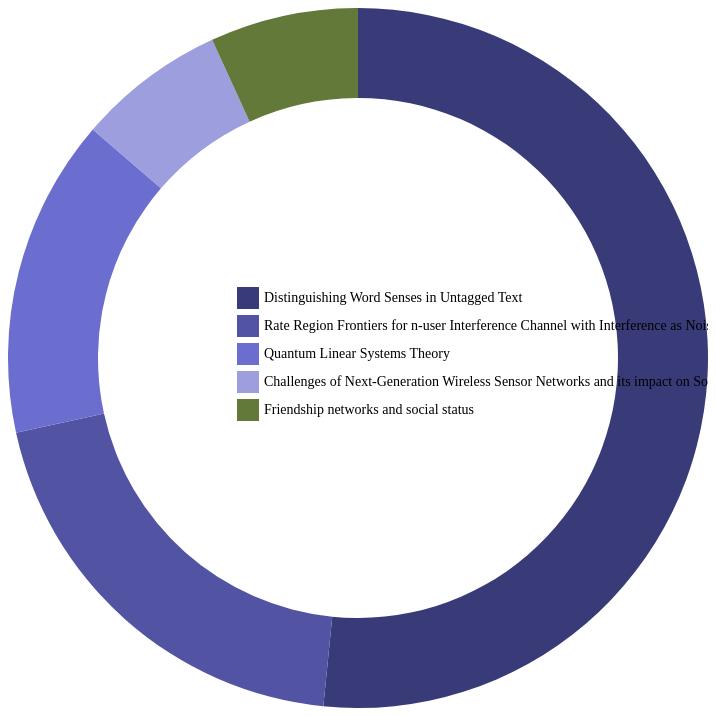
D3 v4 page, settled after 360 driven frames (6 s of simulated time); the page loaded 1 data file(s).


      (function(d3) {
        'use strict';

        // REMOVED var data = ...

        var width = 700;
        var height = 700;
        var radius = Math.min(width, height) / 2;
        var donutWidth = 90;
		var legendRectSize = 20;		//size of colored squares
		var legendSpacing = 6;			//size of spacing between squares

        var color = d3.scaleOrdinal(d3.schemeCategory20b);

        var svg = d3.select('#chart')
          .append('svg')
          .attr('width', width)
          .attr('height', height)
          .append('g')
          .attr('transform', 'translate(' + (width / 2) +
            ',' + (height / 2) + ')');

        var arc = d3.arc()
          .innerRadius(radius - donutWidth)		//updated for donut charts
          .outerRadius(radius);

        var pie = d3.pie()
          .value(function(d) { return d.pubCount; })
          .sort(null);
		  
        var tooltip = d3.select('#chart')                               // NEW
          .append('div')                                                // NEW
          .attr('class', 'tooltip');                                    // class instead of id for 'tooltip' in case more than one chart is needed, tooltip styles to be reused

        tooltip.append('div')                                           // first div element
          .attr('class', 'publicationTitle');                           // NEW

        tooltip.append('div')                                           // second div element
          .attr('class', 'pubCount');                                   // NEW

        tooltip.append('div')                                           // third div element
          .attr('class', 'percent');                                    // NEW
		  
        d3.csv('publications.csv', function(error, dataset) {            // Parse CSV file function
          dataset.forEach(function(d) {                             // Iterate through each columns
            d.pubCount = +d.pubCount;                                     // Change string to number through putting a + in front of variable
			d.enabled = true;										// enabled property to each entry in dataset, so can track which ones are on, which ones are off
		  });                                                       // NEW

          var path = svg.selectAll('path')
            .data(pie(dataset))
            .enter()
            .append('path')
            .attr('d', arc)
            .attr('fill', function(d, i) {
              return color(d.data.publicationTitle);
            })
			.each(function(d) { this._current = d; }); 					// Necessary for smooth animation

		// event handlers attached to path, tooltip appears when we hover over a segment
		  path.on('mouseover', function(d) {							// NEW
			var total = d3.sum(dataset.map(function(d) {                // calculate total no of tickets in dataset through extracting count value from each entry, then using D3's sum()
              return (d.enabled) ? d.pubCount : 0;                         // check if entry is enabled, then add to count if enabled
            }));                                                        // NEW
            var percent = Math.round(1000 * d.data.pubCount / total) / 10; // NEW
            tooltip.select('.publicationTitle').html(d.data.publicationTitle);                // NEW
            tooltip.select('.pubCount').html('<b>Mentioned ' + d.data.pubCount + ' times </b>');                // NEW
            tooltip.select('.percent').html(percent + '%');             // NEW
            tooltip.style('display', 'block');                          // NEW
		  });                                                           // NEW
		  
		// mouseout event handler, tooltip disappears when we hover out of egment
          path.on('mouseout', function() {                              // NEW
            tooltip.style('display', 'none');                           // NEW
          });                                                           // NEW

          /* OPTIONAL - tooltip to not stay in one place, it uses D3's handy event, contains event info that just fired, to determine wheere on chart the mouse currently is. tooltip follows
		  // cursor around as long as its hovering over one of the segments
          path.on('mousemove', function(d) {                            // NEW
            tooltip.style('top', (d3.event.layerY + 10) + 'px')         // NEW
              .style('left', (d3.event.layerX + 10) + 'px');            // NEW
          });                                                           // NEW
          */
		  
		// Iterating over dataset - D3 provides index of current entry as second parameter to callback
		 var legend = svg.selectAll('.legend')                    //select elements with class legend
          .data(color.domain())                                   //call data() with domain of color variable, color.domain() -> array of labels from our dataset
          .enter()                                                //creates placeholders
          .append('g')                                            //replace placeholders with g elements
          .attr('class', 'legend')                                //each g is given a legend class
          .attr('transform', function(d, i) {                     
            var height = legendRectSize + legendSpacing + 2;          //height of colored square plus spacing
            var offset =  height * color.domain().length / 2;     //vert offset of entire legend = height of single element + half total no of elements
            var horz = -6 * legendRectSize;                       // left edge of element - shifted left of center by distance = width of 2 colored squares (provide room for text)
            var vert = i * height - offset;                       // top edge of element - shifted up or down from center using offset defined and index i of current element.
            return 'translate(' + horz + ',' + vert + ')';        
          });                                       

		  //add colored squares
          legend.append('rect')
            .attr('width', legendRectSize)
            .attr('height', legendRectSize)
            .style('fill', color)
            .style('stroke', color)
			.on('click', function(publicationTitle) {
             var rect = d3.select(this);                              // refers to clicked coloured square, wrap it using D3's select() and assign it to rect.
              var enabled = true;                                     // set enabled to true
              var totalEnabled = d3.sum(dataset.map(function(d) {     // find how many enabled and dsiabled, exit if user tries to break things. totalEnabled calculated by iterating over dataset, 1 for each enabled entry, and summed up
                return (d.enabled) ? 1 : 0;                           // 
              }));                                                    // 

              if (rect.attr('class') === 'disabled') {                // check if current square is disabled, if it is, remove disabled class
                rect.attr('class', '');                               // 
              } else {                                                // 
                if (totalEnabled < 2) return;                         // if square enabled, first check how many squares enabled previously. if less than 2, stop there.
                rect.attr('class', 'disabled');                       // otherwise flag square as disabled, set enabled to false
                enabled = false;                                      // 
              }                                                       // 

              pie.value(function(d) {                                 // 
                if (d.publicationTitle === publicationTitle) d.enabled = enabled;           // check if entry in question has label matching label of clicked coloured square
                return (d.enabled) ? d.pubCount : 0;                     // update enabled property based on entry's status
              });                                                     // 

              path = path.data(pie(dataset));                         // update path by providing data() with updated pie

              path.transition()                                       // animate transition
                .duration(750)                                        // duration of transition
				.attrTween('d', function(d) {                         // animating 'd' attribute, refers to updated data point - the one resulting from update to pie, refers to current path element
                  var interpolate = d3.interpolate(this._current, d); // interpolate between current value (this._current) and new value (d)
                  this._current = interpolate(0);                     // NEW
                  return function(t) {                                // NEW
                    return arc(interpolate(t));                       // NEW
                  };                                                  // NEW
                });                                                   // NEW
            });                                                       // NEW
			
		  // add labels to colored squares
          legend.append('text')
            .attr('x', legendRectSize + legendSpacing)
            .attr('y', legendRectSize - legendSpacing)
            .text(function(d) { return d; });

        });                                                         // NEW

      })(window.d3);
    

### data: publications.csv
publicationTitle, pubCount
Distinguishing Word Senses in Untagged T…, 98
Rate Region Frontiers for n-user Interfe…, 38
Quantum Linear Systems Theory, 28
Challenges of Next-Generation Wireless S…, 13
Friendship networks and social status, 13